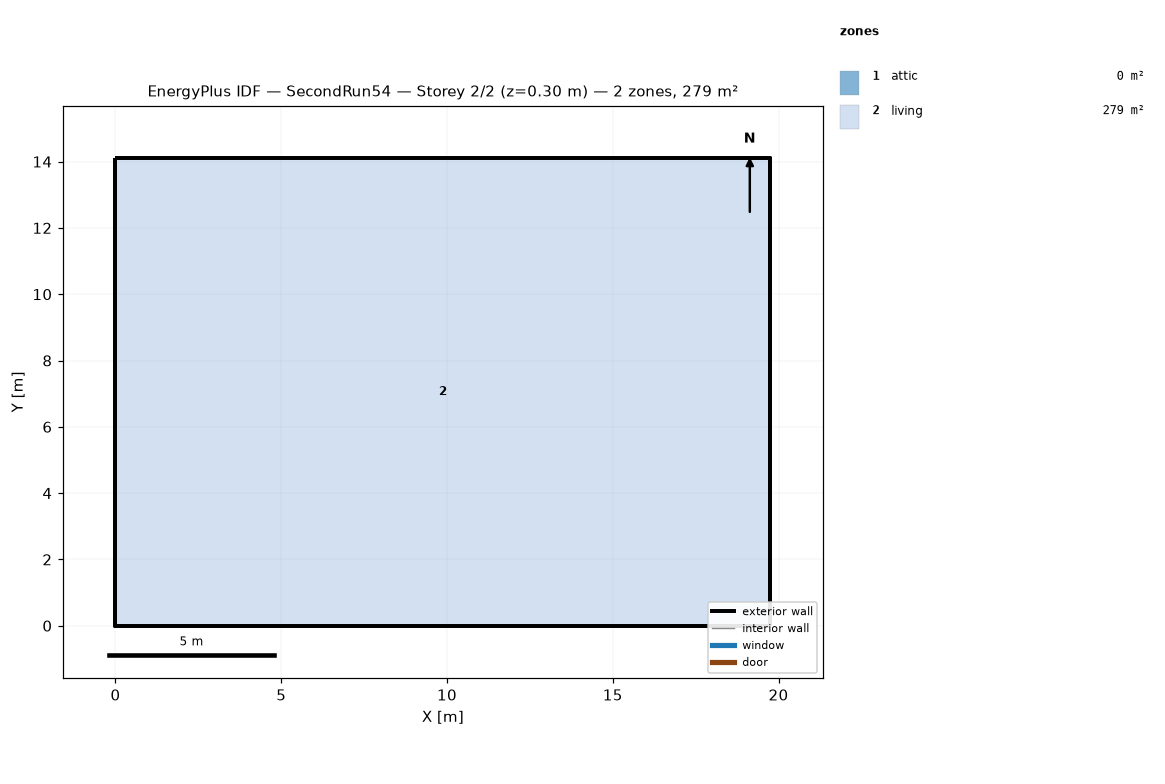
=== STOREY PLAN SPEC (per zone: floor XY polygon, exterior-wall plan segments, windows/doors) ===
zone 1: attic  (0.0 m²)
  exterior wall: (19.75, 0.00) – (19.75, 14.11) – (19.75, 7.05)  [21.2 m]
  exterior wall: (0.00, 14.11) – (0.00, 0.00) – (0.00, 7.05)  [21.2 m]
zone 2: living  (278.7 m²)
  floor: (0.00, 0.00) (0.00, 14.11) (19.75, 14.11) (19.75, 0.00)
  exterior wall: (0.00, 0.00) – (19.75, 0.00)  [19.8 m]
  exterior wall: (19.75, 0.00) – (19.75, 14.11)  [14.1 m]
  exterior wall: (19.75, 14.11) – (0.00, 14.11)  [19.8 m]
  exterior wall: (0.00, 14.11) – (0.00, 0.00)  [14.1 m]

=== DERIVED (storey summary) ===
Building: SecondRun54
Storey: 2 of 2  (floor level z = 0.30 m)
Storey gross floor area: 278.7 m²
Zones on this storey: 2
  - attic: floor 0.0 m²; exterior wall 42.3 m (19.4 m²); WWR 0.0%
  - living: floor 278.7 m²; exterior wall 67.7 m (165.1 m²); WWR 0.0%
Zone adjacency: (none detected)